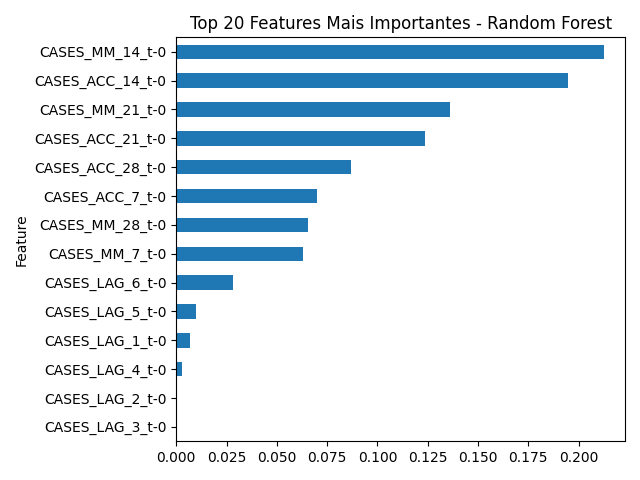

Source data for this figure (header and first rows):
Feature, Importance
CASES_MM_14_t-0, 0.2124
CASES_ACC_14_t-0, 0.1948
CASES_MM_21_t-0, 0.1359
CASES_ACC_21_t-0, 0.1238
CASES_ACC_28_t-0, 0.08671
CASES_ACC_7_t-0, 0.07008
CASES_MM_28_t-0, 0.06535
CASES_MM_7_t-0, 0.06284
CASES_LAG_6_t-0, 0.02827
CASES_LAG_5_t-0, 0.009682
CASES_LAG_1_t-0, 0.006902
CASES_LAG_4_t-0, 0.00266
CASES_LAG_2_t-0, 0.0005817
CASES_LAG_3_t-0, 0.0
